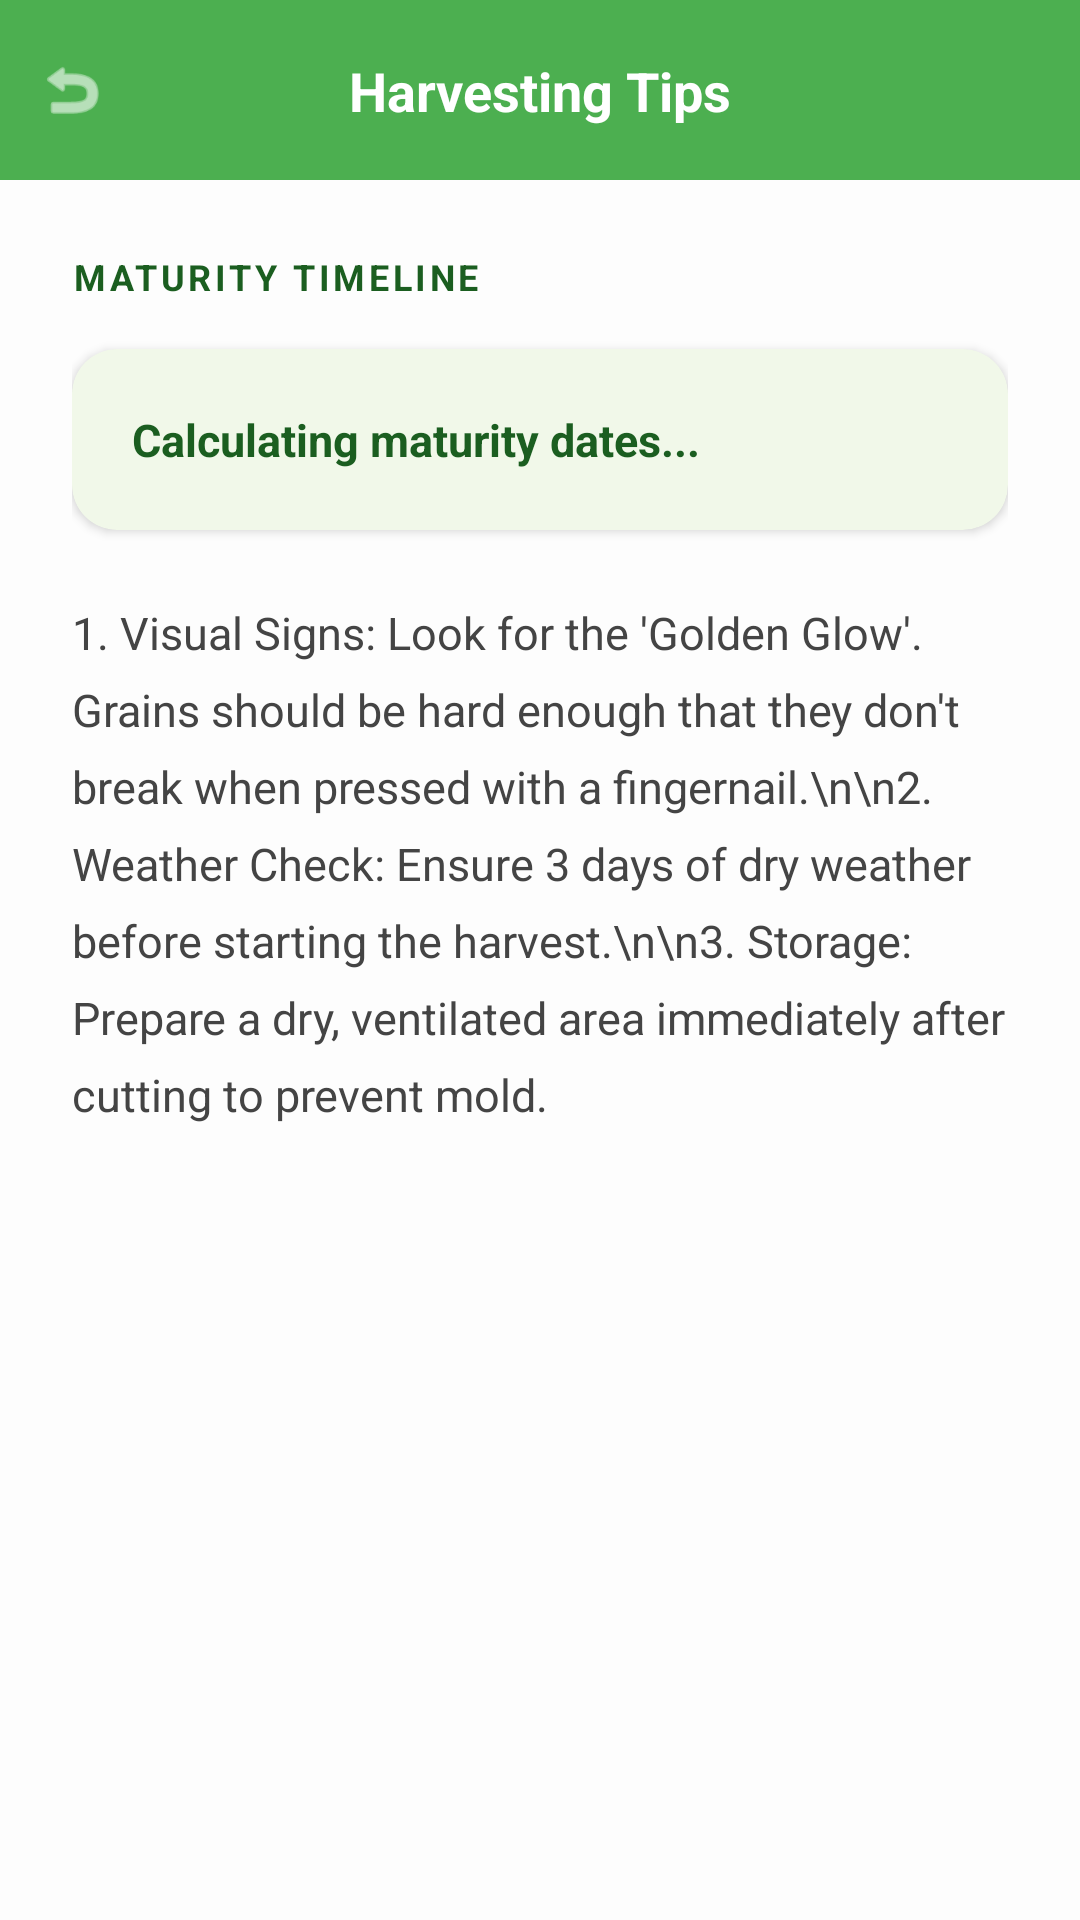

This screen was rendered from an Android layout file. Write that file and the resources it references.
<!-- AndroidManifest.xml: application theme Theme.GrowSmartApplication -->
<!-- res/layout/activity_harvest_advice.xml -->
<?xml version="1.0" encoding="utf-8"?>
<androidx.constraintlayout.widget.ConstraintLayout xmlns:android="http://schemas.android.com/apk/res/android"
    xmlns:app="http://schemas.android.com/apk/res-auto"
    android:layout_width="match_parent"
    android:layout_height="match_parent"
    android:background="#FDFDFD"
    android:fitsSystemWindows="true">

    <View
        android:id="@+id/header"
        android:layout_width="match_parent"
        android:layout_height="60dp"
        android:background="#4CAF50"
        app:layout_constraintTop_toTopOf="parent" />

    <ImageView
        android:id="@+id/btnBackAdvice"
        android:layout_width="48dp"
        android:layout_height="48dp"
        android:padding="12dp"
        android:src="@android:drawable/ic_menu_revert"
        app:layout_constraintBottom_toBottomOf="@id/header"
        app:layout_constraintStart_toStartOf="parent"
        app:layout_constraintTop_toTopOf="@id/header"
        app:tint="#FFFFFF" />

    <TextView
        android:layout_width="wrap_content"
        android:layout_height="wrap_content"
        android:text="Harvesting Tips"
        android:textColor="#FFFFFF"
        android:textSize="18sp"
        android:textStyle="bold"
        app:layout_constraintBottom_toBottomOf="@id/header"
        app:layout_constraintEnd_toEndOf="parent"
        app:layout_constraintStart_toStartOf="parent"
        app:layout_constraintTop_toTopOf="@id/header" />

    <LinearLayout
        android:layout_width="match_parent"
        android:layout_height="wrap_content"
        android:orientation="vertical"
        android:padding="24dp"
        app:layout_constraintTop_toBottomOf="@id/header">

        <TextView
            android:layout_width="wrap_content"
            android:layout_height="wrap_content"
            android:text="MATURITY TIMELINE"
            android:textColor="#1B5E20"
            android:textSize="12sp"
            android:textStyle="bold"
            android:letterSpacing="0.1" />

        <androidx.cardview.widget.CardView
            android:layout_width="match_parent"
            android:layout_height="wrap_content"
            android:layout_marginTop="16dp"
            app:cardCornerRadius="15dp"
            app:cardBackgroundColor="#F1F8E9">

            <TextView
                android:id="@+id/tvDetailValue"
                android:layout_width="match_parent"
                android:layout_height="wrap_content"
                android:padding="20dp"
                android:text="Calculating maturity dates..."
                android:textColor="#1B5E20"
                android:textSize="15sp"
                android:textStyle="bold"/>
        </androidx.cardview.widget.CardView>

        <TextView
            android:layout_width="match_parent"
            android:layout_height="wrap_content"
            android:layout_marginTop="24dp"
            android:text="1. Visual Signs: Look for the 'Golden Glow'. Grains should be hard enough that they don't break when pressed with a fingernail.\n\n2. Weather Check: Ensure 3 days of dry weather before starting the harvest.\n\n3. Storage: Prepare a dry, ventilated area immediately after cutting to prevent mold."
            android:textColor="#444444"
            android:textSize="15sp"
            android:lineSpacingExtra="8dp" />
    </LinearLayout>
</androidx.constraintlayout.widget.ConstraintLayout>
<!-- resources referenced by this layout -->
<resources>
  <style name="Theme.GrowSmartApplication" parent="Theme.MaterialComponents.DayNight.NoActionBar">
          
          <item name="colorPrimary">#4CAF50</item>
          <item name="colorPrimaryVariant">#1B5E20</item>
          <item name="colorOnPrimary">@color/white</item>
  
          
          <item name="colorSecondary">#81C784</item>
          <item name="colorSecondaryVariant">#66BB6A</item>
          <item name="colorOnSecondary">@color/black</item>
  
          
          <item name="android:statusBarColor">@color/white</item>
          <item name="android:navigationBarColor">@color/white</item>
  
          
          <item name="android:windowLightStatusBar" tools:targetApi="m">true</item>
      </style>
  <color name="white">#FFFFFFFF</color>
  <color name="black">#FF000000</color>
</resources>
